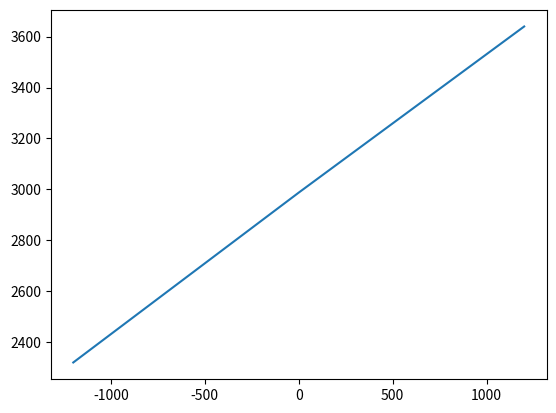

Python code for this plot:
#!/usr/bin/env python3
# -*- coding: utf-8 -*-
"""
Created on Mon May  6 14:00:09 2019

I felt bad for not including sig varying with axial distance.  To rectify this
I simply measured three values of sigma in the domains of 5mm +/- 1.2mm and
will do a quad fit.

@author: chris
"""

import numpy as np
import matplotlib.pyplot as plt

"""This was for the WedgeRAS R2 simulation
y_arr = [-1200, 0, 1200] #um
sig_arr = [2858.44472812, 3536.31577167, 4187.60231364] #um
"""
y_arr = [-1200, 0, 1200] #um
sig_arr = [2319.33640609, 2986.91262632, 3639.82876814] #um

pfit = np.polyfit(y_arr, sig_arr, 2)
print('sig(y)=',pfit[2],'+',pfit[1],'y','+',pfit[0],'y**2')

plt.plot(y_arr, sig_arr)
plt.show()